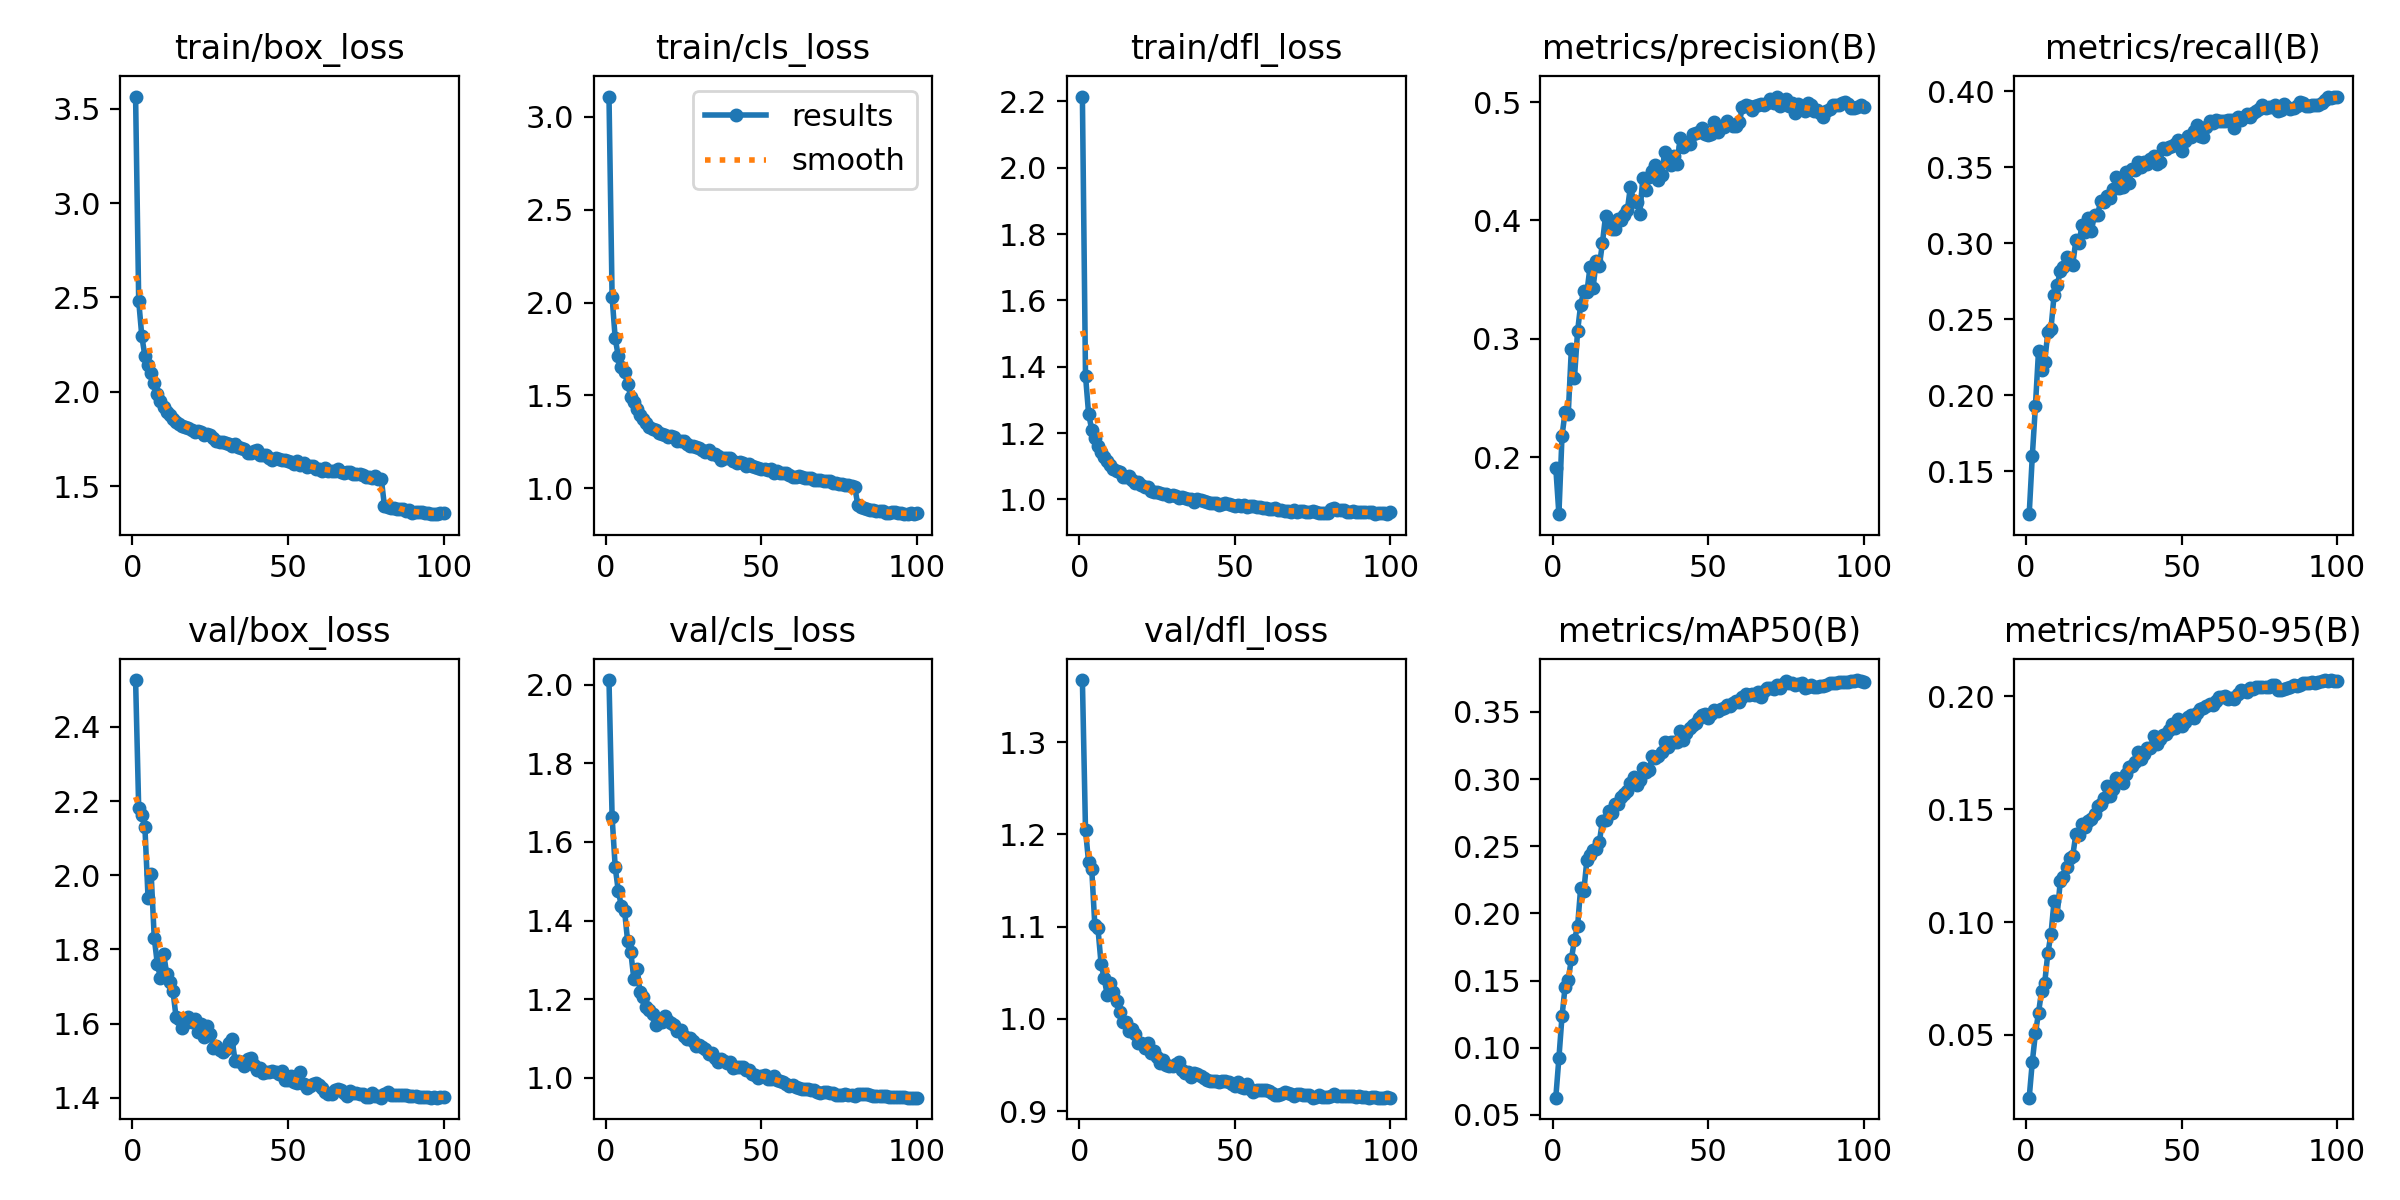

Source data for this figure (header and first rows):
epoch, time, train/box_loss, train/cls_loss, train/dfl_loss, metrics/precision(B), metrics/recall(B), metrics/mAP50(B), metrics/mAP50-95(B), val/box_loss, val/cls_loss, val/dfl_loss, lr/pg0, lr/pg1, lr/pg2
1, 70.91, 3.565, 3.11, 2.215, 0.1912, 0.1216, 0.06284, 0.02222, 2.526, 2.012, 1.367, 0.001995, 0.001995, 0.08205
2, 134.7, 2.482, 2.03, 1.373, 0.1518, 0.1598, 0.09229, 0.03804, 2.18, 1.664, 1.205, 0.003994, 0.003994, 0.06405
3, 198.5, 2.295, 1.807, 1.258, 0.2179, 0.1928, 0.1235, 0.05068, 2.162, 1.536, 1.17, 0.005989, 0.005989, 0.04604
4, 261.2, 2.189, 1.71, 1.211, 0.2384, 0.2291, 0.1455, 0.05987, 2.129, 1.475, 1.163, 0.007977, 0.007977, 0.02803
5, 323, 2.144, 1.651, 1.184, 0.2361, 0.2168, 0.1507, 0.06953, 1.94, 1.436, 1.101, 0.009956, 0.009956, 0.01001
6, 385.4, 2.099, 1.624, 1.161, 0.2912, 0.2221, 0.1658, 0.07319, 2.004, 1.426, 1.098, 0.009939, 0.009939, 0.009939
7, 447.5, 2.047, 1.561, 1.143, 0.267, 0.2414, 0.1804, 0.08628, 1.831, 1.347, 1.06, 0.009912, 0.009912, 0.009912
8, 509.8, 1.988, 1.493, 1.128, 0.3062, 0.2437, 0.1903, 0.09458, 1.76, 1.321, 1.044, 0.009881, 0.009881, 0.009881
9, 571.2, 1.951, 1.463, 1.115, 0.3289, 0.2658, 0.2191, 0.1093, 1.723, 1.251, 1.026, 0.009844, 0.009844, 0.009844
10, 632.4, 1.918, 1.424, 1.103, 0.3401, 0.2722, 0.2165, 0.1033, 1.788, 1.276, 1.039, 0.009803, 0.009803, 0.009803
11, 693.6, 1.892, 1.397, 1.091, 0.3392, 0.2817, 0.2398, 0.1181, 1.735, 1.218, 1.03, 0.009758, 0.009758, 0.009758
12, 755, 1.878, 1.375, 1.085, 0.3606, 0.2845, 0.2433, 0.1198, 1.713, 1.205, 1.019, 0.009707, 0.009707, 0.009707
13, 817.1, 1.855, 1.349, 1.081, 0.3434, 0.2908, 0.2472, 0.1245, 1.689, 1.18, 1.008, 0.009652, 0.009652, 0.009652
14, 878.6, 1.839, 1.327, 1.068, 0.3659, 0.2868, 0.2477, 0.1286, 1.618, 1.171, 0.9967, 0.009593, 0.009593, 0.009593
15, 940.6, 1.828, 1.32, 1.069, 0.3614, 0.2858, 0.253, 0.1294, 1.613, 1.163, 0.9964, 0.009529, 0.009529, 0.009529
16, 1003, 1.82, 1.311, 1.07, 0.3812, 0.3018, 0.269, 0.1389, 1.587, 1.133, 0.9874, 0.00946, 0.00946, 0.00946
17, 1064, 1.814, 1.299, 1.059, 0.404, 0.3003, 0.2696, 0.1388, 1.601, 1.142, 0.9892, 0.009388, 0.009388, 0.009388
18, 1126, 1.809, 1.291, 1.048, 0.3991, 0.3119, 0.2764, 0.1435, 1.618, 1.141, 0.9842, 0.009311, 0.009311, 0.009311
19, 1188, 1.8, 1.285, 1.051, 0.3932, 0.3075, 0.2748, 0.1421, 1.605, 1.158, 0.9742, 0.009229, 0.009229, 0.009229
20, 1249, 1.788, 1.276, 1.043, 0.3932, 0.3163, 0.2817, 0.1448, 1.611, 1.145, 0.9739, 0.009144, 0.009144, 0.009144
21, 1311, 1.794, 1.279, 1.038, 0.4014, 0.3083, 0.2811, 0.1457, 1.577, 1.139, 0.9683, 0.009055, 0.009055, 0.009055
22, 1373, 1.787, 1.274, 1.036, 0.4001, 0.3186, 0.2865, 0.148, 1.598, 1.135, 0.9738, 0.008961, 0.008961, 0.008961
23, 1435, 1.769, 1.257, 1.026, 0.4047, 0.3187, 0.289, 0.1516, 1.565, 1.119, 0.9631, 0.008864, 0.008864, 0.008864
24, 1496, 1.777, 1.255, 1.022, 0.4087, 0.3281, 0.2914, 0.1522, 1.593, 1.123, 0.9651, 0.008763, 0.008763, 0.008763
25, 1558, 1.773, 1.256, 1.024, 0.4286, 0.3269, 0.2974, 0.1548, 1.572, 1.106, 0.9593, 0.008658, 0.008658, 0.008658
26, 1620, 1.756, 1.241, 1.02, 0.4166, 0.3312, 0.3018, 0.1601, 1.535, 1.1, 0.9526, 0.00855, 0.00855, 0.00855
27, 1681, 1.74, 1.227, 1.017, 0.4156, 0.33, 0.2954, 0.1559, 1.54, 1.102, 0.9552, 0.008439, 0.008439, 0.008439
28, 1743, 1.736, 1.225, 1.017, 0.4057, 0.336, 0.2994, 0.1589, 1.529, 1.094, 0.9505, 0.008323, 0.008323, 0.008323
29, 1805, 1.733, 1.223, 1.011, 0.4361, 0.3433, 0.3079, 0.1637, 1.523, 1.081, 0.9486, 0.008205, 0.008205, 0.008205
30, 1866, 1.731, 1.216, 1.013, 0.4254, 0.3365, 0.3049, 0.1633, 1.53, 1.082, 0.949, 0.008084, 0.008084, 0.008084
31, 1928, 1.723, 1.207, 1.009, 0.4365, 0.3369, 0.3065, 0.1617, 1.547, 1.077, 0.9516, 0.00796, 0.00796, 0.00796
32, 1990, 1.713, 1.196, 1.004, 0.4422, 0.3471, 0.3168, 0.1655, 1.558, 1.073, 0.9536, 0.007832, 0.007832, 0.007832
33, 2052, 1.723, 1.203, 1.006, 0.4471, 0.3395, 0.3156, 0.1685, 1.499, 1.059, 0.9442, 0.007702, 0.007702, 0.007702
34, 2113, 1.705, 1.182, 1.003, 0.4345, 0.3492, 0.3173, 0.1693, 1.498, 1.063, 0.9416, 0.00757, 0.00757, 0.00757
35, 2175, 1.703, 1.183, 1, 0.4388, 0.348, 0.3201, 0.1708, 1.497, 1.049, 0.9421, 0.007435, 0.007435, 0.007435
36, 2238, 1.695, 1.173, 1.002, 0.4575, 0.3538, 0.3272, 0.1756, 1.486, 1.041, 0.937, 0.007297, 0.007297, 0.007297
37, 2300, 1.674, 1.154, 0.9918, 0.4492, 0.35, 0.3241, 0.1723, 1.505, 1.048, 0.9418, 0.007158, 0.007158, 0.007158
38, 2362, 1.678, 1.165, 1.002, 0.447, 0.3532, 0.3279, 0.1743, 1.506, 1.043, 0.9407, 0.007016, 0.007016, 0.007016
39, 2424, 1.687, 1.162, 0.9976, 0.4546, 0.3522, 0.3279, 0.177, 1.489, 1.038, 0.9382, 0.006872, 0.006872, 0.006872
40, 2486, 1.689, 1.164, 0.9944, 0.4481, 0.3556, 0.3275, 0.1771, 1.475, 1.04, 0.9363, 0.006727, 0.006727, 0.006727
41, 2548, 1.665, 1.145, 0.9918, 0.4699, 0.3573, 0.3355, 0.1827, 1.48, 1.026, 0.934, 0.00658, 0.00658, 0.00658
42, 2609, 1.666, 1.137, 0.9889, 0.462, 0.3524, 0.3294, 0.1791, 1.468, 1.028, 0.933, 0.006431, 0.006431, 0.006431
43, 2671, 1.663, 1.139, 0.9891, 0.4654, 0.3536, 0.3345, 0.1809, 1.471, 1.027, 0.9325, 0.006281, 0.006281, 0.006281
44, 2733, 1.65, 1.133, 0.9901, 0.4649, 0.363, 0.3383, 0.1831, 1.469, 1.027, 0.9324, 0.00613, 0.00613, 0.00613
45, 2795, 1.641, 1.118, 0.9836, 0.4734, 0.3619, 0.3405, 0.1835, 1.473, 1.02, 0.9321, 0.005978, 0.005978, 0.005978
46, 2857, 1.651, 1.13, 0.9868, 0.4742, 0.3636, 0.3419, 0.1849, 1.47, 1.019, 0.9331, 0.005824, 0.005824, 0.005824
47, 2918, 1.642, 1.117, 0.9887, 0.4747, 0.3638, 0.3456, 0.1876, 1.465, 1.011, 0.9325, 0.00567, 0.00567, 0.00567
48, 2980, 1.639, 1.116, 0.9862, 0.4786, 0.3655, 0.3478, 0.1861, 1.473, 1.008, 0.9318, 0.005516, 0.005516, 0.005516
49, 3042, 1.636, 1.108, 0.9831, 0.4728, 0.3678, 0.3483, 0.19, 1.448, 1, 0.9291, 0.005361, 0.005361, 0.005361
50, 3104, 1.632, 1.105, 0.9812, 0.4725, 0.3605, 0.3456, 0.1871, 1.448, 1.004, 0.9277, 0.005205, 0.005205, 0.005205
51, 3166, 1.626, 1.103, 0.9827, 0.4731, 0.3673, 0.3487, 0.1888, 1.459, 1.006, 0.9316, 0.00505, 0.00505, 0.00505
52, 3227, 1.619, 1.096, 0.9806, 0.4837, 0.3704, 0.3512, 0.1907, 1.442, 0.9981, 0.9261, 0.004895, 0.004895, 0.004895
53, 3289, 1.631, 1.105, 0.9816, 0.475, 0.37, 0.3508, 0.1919, 1.439, 0.9972, 0.9253, 0.004739, 0.004739, 0.004739
54, 3351, 1.612, 1.083, 0.9774, 0.4793, 0.3738, 0.3519, 0.1906, 1.469, 1.004, 0.9294, 0.004584, 0.004584, 0.004584
55, 3412, 1.621, 1.094, 0.9812, 0.4794, 0.3779, 0.353, 0.1927, 1.436, 0.9949, 0.9238, 0.00443, 0.00443, 0.00443
56, 3474, 1.604, 1.08, 0.9788, 0.4842, 0.3708, 0.3548, 0.1945, 1.426, 0.9915, 0.9212, 0.004276, 0.004276, 0.004276
57, 3536, 1.608, 1.082, 0.9757, 0.4815, 0.37, 0.3543, 0.195, 1.432, 0.9898, 0.9231, 0.004122, 0.004122, 0.004122
58, 3598, 1.61, 1.082, 0.978, 0.4797, 0.3766, 0.3565, 0.1958, 1.438, 0.9844, 0.9234, 0.00397, 0.00397, 0.00397
59, 3659, 1.593, 1.07, 0.9754, 0.4795, 0.3808, 0.3582, 0.1966, 1.439, 0.9798, 0.9236, 0.003819, 0.003819, 0.003819
60, 3721, 1.591, 1.06, 0.973, 0.4833, 0.3794, 0.3572, 0.1962, 1.434, 0.9812, 0.9232, 0.003669, 0.003669, 0.003669
... 40 more rows
